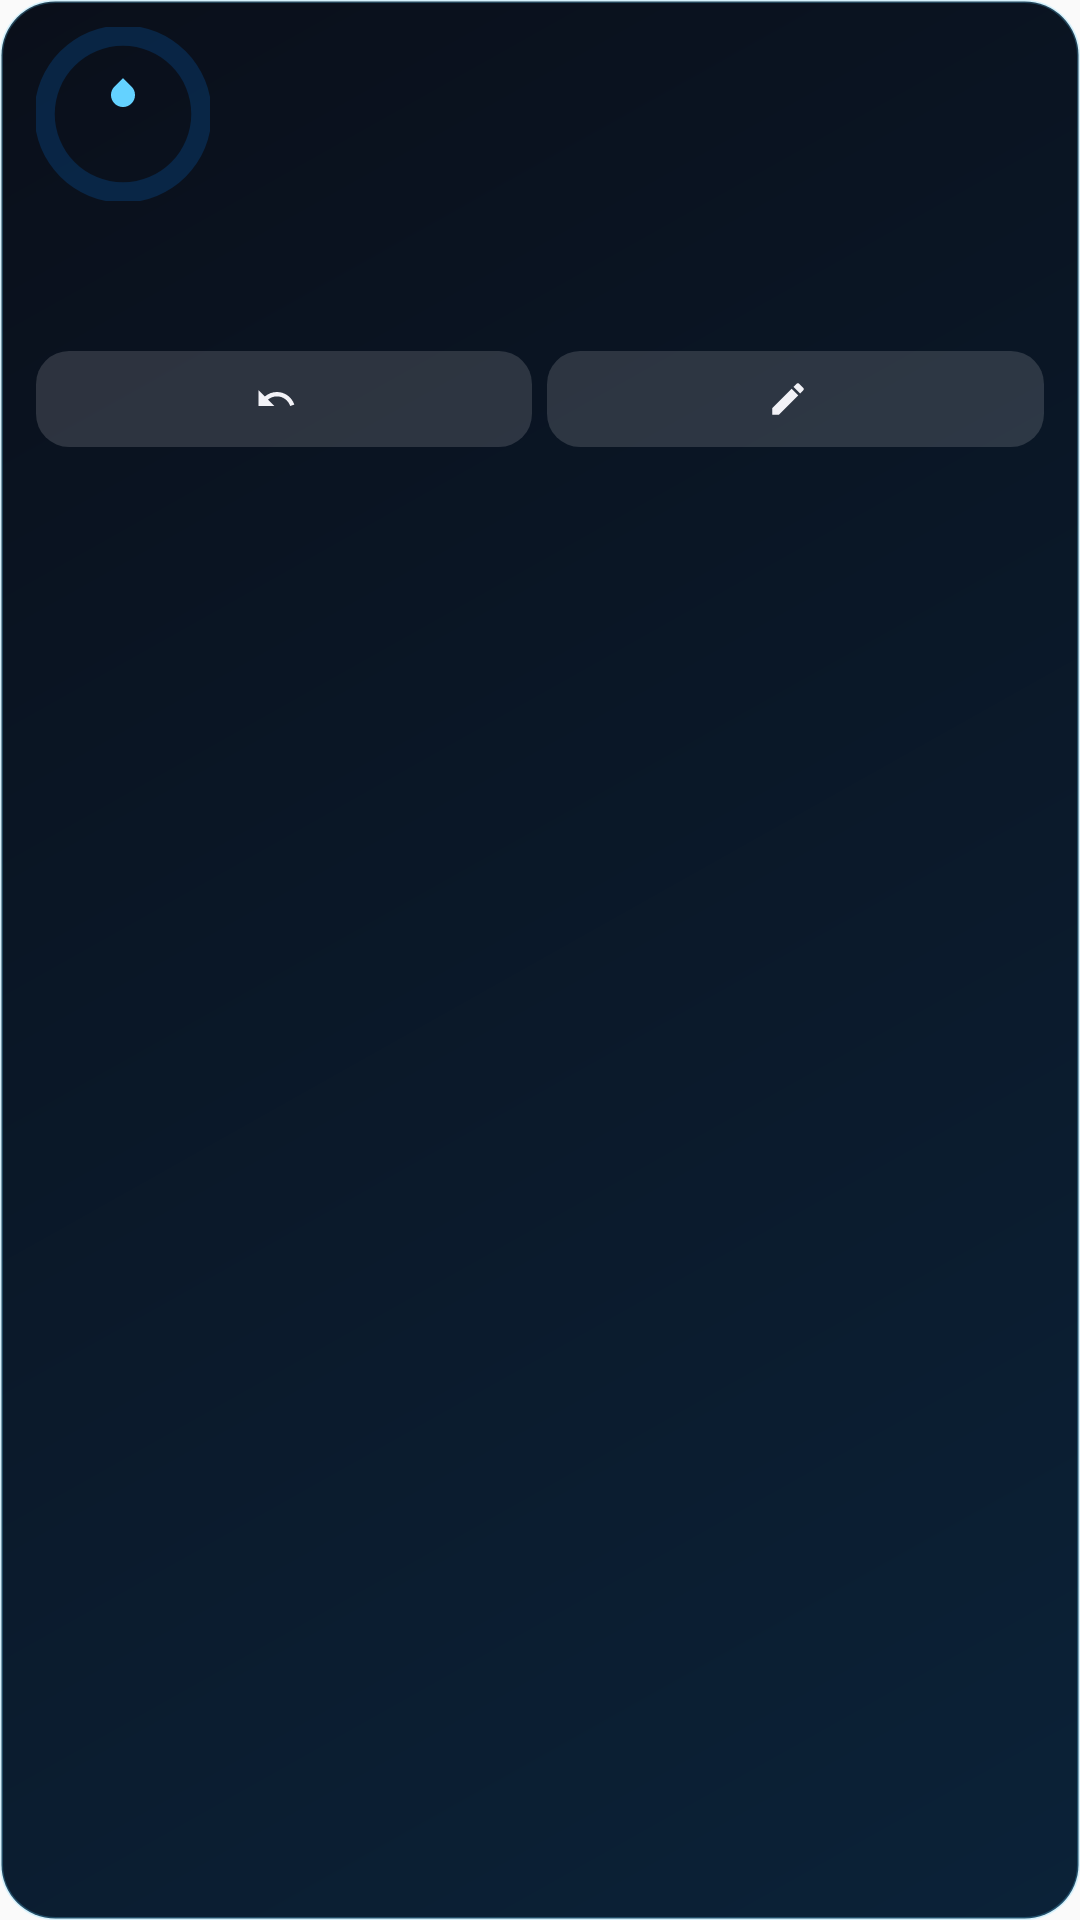

The Android layout XML behind this screen, and the referenced resources:
<!-- AndroidManifest.xml: application theme AppTheme -->
<!-- res/layout/notif_water.xml -->
<?xml version="1.0" encoding="utf-8"?>
<LinearLayout xmlns:android="http://schemas.android.com/apk/res/android"
    android:id="@+id/w_root"
    android:layout_width="match_parent" android:layout_height="wrap_content" android:background="@drawable/notif_water_card" android:paddingStart="12dp" android:paddingTop="9dp" android:paddingEnd="12dp" android:paddingBottom="9dp"
    android:orientation="vertical">
<LinearLayout android:layout_width="match_parent" android:layout_height="wrap_content" android:gravity="center_vertical" android:orientation="horizontal">
    <FrameLayout android:layout_width="58dp" android:layout_height="58dp">
    <ProgressBar android:id="@+id/w_ring" style="?android:attr/progressBarStyleHorizontal"
        android:layout_width="match_parent" android:layout_height="match_parent" android:indeterminate="false" android:max="1000"
        android:minHeight="58dp" android:maxHeight="58dp" android:minWidth="58dp" android:maxWidth="58dp"
        android:mirrorForRtl="false" android:progressDrawable="@drawable/notif_ring_water" />
    <ProgressBar android:id="@+id/w_ring_ok" style="?android:attr/progressBarStyleHorizontal"
        android:layout_width="match_parent" android:layout_height="match_parent" android:indeterminate="false" android:max="1000"
        android:minHeight="58dp" android:maxHeight="58dp" android:minWidth="58dp" android:maxWidth="58dp"
        android:mirrorForRtl="false" android:progressDrawable="@drawable/notif_ring_water_ok" android:visibility="gone" />
    <LinearLayout android:layout_width="match_parent" android:layout_height="match_parent" android:gravity="center" android:orientation="vertical">
        <ImageView android:id="@+id/w_ring_i" android:layout_width="12dp" android:layout_height="12dp" android:contentDescription="@null" android:src="@drawable/ic_w_drop" android:tint="#FF64D2FF" />
<TextView android:id="@+id/w_pct" android:layout_width="wrap_content" android:layout_height="wrap_content"
    android:includeFontPadding="false" android:maxLines="1" android:ellipsize="end" android:textColor="#FFF2F2F7" android:textSize="11.5sp" android:textStyle="bold" android:layout_marginTop="1dp" android:fontFeatureSettings="tnum"/>
    </LinearLayout>
</FrameLayout>
    <LinearLayout android:layout_width="0dp" android:layout_height="wrap_content" android:layout_weight="1" android:layout_marginStart="10dp" android:orientation="vertical">
        <TextView android:id="@+id/w_amount" android:layout_width="wrap_content" android:layout_height="wrap_content"
    android:includeFontPadding="false" android:maxLines="1" android:ellipsize="end" android:textColor="#FFF2F2F7" android:textSize="17sp" android:textStyle="bold" android:fontFeatureSettings="tnum"/>
        <TextView android:id="@+id/w_sub" android:layout_width="wrap_content" android:layout_height="wrap_content" android:layout_marginTop="3dp" android:ellipsize="end"
            android:includeFontPadding="false" android:maxLines="2" android:textColor="#FFC7C7CC" android:textSize="11sp" />
        <TextView android:id="@+id/w_move" android:layout_width="wrap_content" android:layout_height="wrap_content" android:layout_marginTop="4dp" android:ellipsize="end"
            android:includeFontPadding="false" android:maxLines="2" android:textColor="#FFFFB340" android:textSize="11sp" android:textStyle="bold" android:visibility="gone" />
    </LinearLayout>
</LinearLayout>
<LinearLayout android:id="@+id/w_row" android:layout_width="match_parent" android:layout_height="wrap_content"
    android:layout_marginTop="6dp" android:gravity="center_vertical" android:orientation="horizontal">
    <LinearLayout android:id="@+id/w_c0" android:layout_width="0dp" android:layout_height="38dp" android:layout_weight="1"
    android:background="@drawable/notif_chip" android:gravity="center" android:orientation="horizontal"
    android:paddingStart="4dp" android:paddingEnd="4dp">
    <ImageView android:id="@+id/w_i0" android:layout_width="19dp" android:layout_height="19dp" android:contentDescription="@null" />
    <LinearLayout android:layout_width="wrap_content" android:layout_height="wrap_content" android:layout_marginStart="3dp" android:orientation="vertical">
        <TextView android:id="@+id/w_n0" android:layout_width="wrap_content" android:layout_height="wrap_content"
    android:includeFontPadding="false" android:maxLines="1" android:ellipsize="end" android:textColor="#FFF2F2F7" android:textSize="10sp" android:textStyle="bold" />
        <TextView android:id="@+id/w_m0" android:layout_width="wrap_content" android:layout_height="wrap_content"
    android:includeFontPadding="false" android:maxLines="1" android:ellipsize="end" android:textColor="#FF64D2FF" android:textSize="10sp" android:textStyle="bold" android:layout_marginTop="1dp" android:fontFeatureSettings="tnum"/>
    </LinearLayout>
</LinearLayout><LinearLayout android:id="@+id/w_c1" android:layout_width="0dp" android:layout_height="38dp" android:layout_weight="1"
    android:layout_marginStart="5dp" android:background="@drawable/notif_chip" android:gravity="center" android:orientation="horizontal"
    android:paddingStart="4dp" android:paddingEnd="4dp">
    <ImageView android:id="@+id/w_i1" android:layout_width="19dp" android:layout_height="19dp" android:contentDescription="@null" />
    <LinearLayout android:layout_width="wrap_content" android:layout_height="wrap_content" android:layout_marginStart="3dp" android:orientation="vertical">
        <TextView android:id="@+id/w_n1" android:layout_width="wrap_content" android:layout_height="wrap_content"
    android:includeFontPadding="false" android:maxLines="1" android:ellipsize="end" android:textColor="#FFF2F2F7" android:textSize="10sp" android:textStyle="bold" />
        <TextView android:id="@+id/w_m1" android:layout_width="wrap_content" android:layout_height="wrap_content"
    android:includeFontPadding="false" android:maxLines="1" android:ellipsize="end" android:textColor="#FF64D2FF" android:textSize="10sp" android:textStyle="bold" android:layout_marginTop="1dp" android:fontFeatureSettings="tnum"/>
    </LinearLayout>
</LinearLayout><LinearLayout android:id="@+id/w_c2" android:layout_width="0dp" android:layout_height="38dp" android:layout_weight="1"
    android:layout_marginStart="5dp" android:background="@drawable/notif_chip" android:gravity="center" android:orientation="horizontal"
    android:paddingStart="4dp" android:paddingEnd="4dp">
    <ImageView android:id="@+id/w_i2" android:layout_width="19dp" android:layout_height="19dp" android:contentDescription="@null" />
    <LinearLayout android:layout_width="wrap_content" android:layout_height="wrap_content" android:layout_marginStart="3dp" android:orientation="vertical">
        <TextView android:id="@+id/w_n2" android:layout_width="wrap_content" android:layout_height="wrap_content"
    android:includeFontPadding="false" android:maxLines="1" android:ellipsize="end" android:textColor="#FFF2F2F7" android:textSize="10sp" android:textStyle="bold" />
        <TextView android:id="@+id/w_m2" android:layout_width="wrap_content" android:layout_height="wrap_content"
    android:includeFontPadding="false" android:maxLines="1" android:ellipsize="end" android:textColor="#FF64D2FF" android:textSize="10sp" android:textStyle="bold" android:layout_marginTop="1dp" android:fontFeatureSettings="tnum"/>
    </LinearLayout>
</LinearLayout><LinearLayout android:id="@+id/w_c3" android:layout_width="0dp" android:layout_height="38dp" android:layout_weight="1"
    android:layout_marginStart="5dp" android:background="@drawable/notif_chip" android:gravity="center" android:orientation="horizontal"
    android:paddingStart="4dp" android:paddingEnd="4dp">
    <ImageView android:id="@+id/w_i3" android:layout_width="19dp" android:layout_height="19dp" android:contentDescription="@null" />
    <LinearLayout android:layout_width="wrap_content" android:layout_height="wrap_content" android:layout_marginStart="3dp" android:orientation="vertical">
        <TextView android:id="@+id/w_n3" android:layout_width="wrap_content" android:layout_height="wrap_content"
    android:includeFontPadding="false" android:maxLines="1" android:ellipsize="end" android:textColor="#FFF2F2F7" android:textSize="10sp" android:textStyle="bold" />
        <TextView android:id="@+id/w_m3" android:layout_width="wrap_content" android:layout_height="wrap_content"
    android:includeFontPadding="false" android:maxLines="1" android:ellipsize="end" android:textColor="#FF64D2FF" android:textSize="10sp" android:textStyle="bold" android:layout_marginTop="1dp" android:fontFeatureSettings="tnum"/>
    </LinearLayout>
</LinearLayout>
    
</LinearLayout>
<LinearLayout android:layout_width="match_parent" android:layout_height="wrap_content" android:layout_marginTop="6dp" android:orientation="horizontal">
    <LinearLayout android:id="@+id/w_undo" android:layout_width="0dp" android:layout_height="32dp" android:layout_weight="1" 
    android:background="@drawable/notif_icon_btn" android:gravity="center" android:orientation="horizontal">
    <ImageView android:layout_width="14dp" android:layout_height="14dp" android:contentDescription="@null" android:src="@drawable/ic_w_undo" />
    <TextView android:id="@+id/w_undo_t" android:layout_width="wrap_content" android:layout_height="wrap_content"
    android:includeFontPadding="false" android:maxLines="1" android:ellipsize="end" android:textColor="#FFF2F2F7" android:textSize="11.5sp" android:textStyle="bold" android:layout_marginStart="5dp"/>
</LinearLayout>
    <LinearLayout android:id="@+id/w_edit" android:layout_width="0dp" android:layout_height="32dp" android:layout_weight="1" android:layout_marginStart="5dp"
    android:background="@drawable/notif_icon_btn" android:gravity="center" android:orientation="horizontal">
    <ImageView android:layout_width="14dp" android:layout_height="14dp" android:contentDescription="@null" android:src="@drawable/ic_w_edit" />
    <TextView android:id="@+id/w_edit_t" android:layout_width="wrap_content" android:layout_height="wrap_content"
    android:includeFontPadding="false" android:maxLines="1" android:ellipsize="end" android:textColor="#FFF2F2F7" android:textSize="11.5sp" android:textStyle="bold" android:layout_marginStart="5dp"/>
</LinearLayout>
    <LinearLayout android:id="@+id/w_snooze" android:layout_width="0dp" android:layout_height="32dp" android:layout_weight="1" android:layout_marginStart="5dp"
    android:background="@drawable/notif_icon_btn" android:gravity="center" android:orientation="horizontal" android:visibility="gone">
    <ImageView android:layout_width="14dp" android:layout_height="14dp" android:contentDescription="@null" android:src="@drawable/ic_w_snooze" />
    <TextView android:id="@+id/w_snooze_t" android:layout_width="wrap_content" android:layout_height="wrap_content"
    android:includeFontPadding="false" android:maxLines="1" android:ellipsize="end" android:textColor="#FFF2F2F7" android:textSize="11.5sp" android:textStyle="bold" android:layout_marginStart="5dp"/>
</LinearLayout>
</LinearLayout>
</LinearLayout>
<!-- resources referenced by this layout -->
<resources>
  <!-- drawable ic_w_drop (drawable) -->
  <?xml version="1.0" encoding="utf-8"?>
  <vector xmlns:android="http://schemas.android.com/apk/res/android"
      android:width="16dp" android:height="16dp"
      android:viewportWidth="24" android:viewportHeight="24">
      <path android:pathData="M12,2.7 L17.66,8.35 A8,8 0 1 1 6.34,8.35 Z" android:fillColor="#FF64D2FF" />
  </vector>
  <!-- drawable ic_w_edit (drawable) -->
  <?xml version="1.0" encoding="utf-8"?>
  <vector xmlns:android="http://schemas.android.com/apk/res/android"
      android:width="18dp" android:height="18dp"
      android:viewportWidth="24" android:viewportHeight="24">
      <path android:pathData="M3,17.25 V21 h3.75 L17.81,9.94 l-3.75,-3.75 L3,17.25 z M20.71,7.04 c0.39,-0.39 0.39,-1.02 0,-1.41 l-2.34,-2.34 c-0.39,-0.39 -1.02,-0.39 -1.41,0 l-1.83,1.83 l3.75,3.75 l1.83,-1.83 z" android:fillColor="#FFF2F2F7" />
  </vector>
  <!-- drawable ic_w_snooze (drawable) -->
  <?xml version="1.0" encoding="utf-8"?>
  <vector xmlns:android="http://schemas.android.com/apk/res/android"
      android:width="18dp" android:height="18dp"
      android:viewportWidth="24" android:viewportHeight="24">
      <path android:pathData="M22,5.72 l-4.6,-3.86 l-1.29,1.53 l4.6,3.86 L22,5.72 z M7.88,3.39 L6.6,1.86 L2,5.71 l1.29,1.53 l4.59,-3.85 z M12.5,8 H11 v6 l4.75,2.85 l0.75,-1.23 l-4,-2.37 V8 z M12,4 c-4.97,0 -9,4.03 -9,9 s4.02,9 9,9 c4.97,0 9,-4.03 9,-9 s-4.03,-9 -9,-9 z M12,20 c-3.87,0 -7,-3.13 -7,-7 s3.13,-7 7,-7 s7,3.13 7,7 s-3.13,7 -7,7 z" android:fillColor="#FFF2F2F7" />
  </vector>
  <!-- drawable ic_w_undo (drawable) -->
  <?xml version="1.0" encoding="utf-8"?>
  <vector xmlns:android="http://schemas.android.com/apk/res/android"
      android:width="18dp" android:height="18dp"
      android:viewportWidth="24" android:viewportHeight="24">
      <path android:pathData="M12.5,8 c-2.65,0 -5.05,0.99 -6.9,2.6 L2,7 v9 h9 l-3.62,-3.62 c1.39,-1.16 3.16,-1.88 5.12,-1.88 c3.54,0 6.55,2.31 7.6,5.5 l2.37,-0.78 C21.08,11.03 17.15,8 12.5,8 z" android:fillColor="#FFF2F2F7" />
  </vector>
  <!-- drawable notif_icon_btn (drawable) -->
  <?xml version="1.0" encoding="utf-8"?>
  <shape xmlns:android="http://schemas.android.com/apk/res/android" android:shape="rectangle">
      <solid android:color="#24FFFFFF" />
      <corners android:radius="11dp" />
  </shape>
  <!-- drawable notif_ring_water (drawable) -->
  <?xml version="1.0" encoding="utf-8"?>
  <layer-list xmlns:android="http://schemas.android.com/apk/res/android">
      <item android:id="@android:id/background">
          <shape android:shape="ring" android:innerRadiusRatio="2.55" android:thicknessRatio="8.5" android:useLevel="false">
              <solid android:color="#2E0A84FF" />
          </shape>
      </item>
      <item android:id="@android:id/progress">
          <rotate android:fromDegrees="270" android:toDegrees="270" android:pivotX="50%" android:pivotY="50%">
              <shape android:shape="ring" android:innerRadiusRatio="2.55" android:thicknessRatio="8.5" android:useLevel="true">
                  <gradient android:type="sweep" android:startColor="#FF0A84FF" android:endColor="#FF7ADCFF" />
              </shape>
          </rotate>
      </item>
  </layer-list>
  <!-- drawable notif_water_card (drawable) -->
  <?xml version="1.0" encoding="utf-8"?>
  <shape xmlns:android="http://schemas.android.com/apk/res/android" android:shape="rectangle">
      <gradient android:angle="315" android:startColor="#FF0A0F1A" android:endColor="#FF0B2238" />
      <corners android:radius="18dp" />
      <stroke android:width="1dp" android:color="#4064D2FF" />
  </shape>
  <style name="AppTheme" parent="Theme.AppCompat.Light.DarkActionBar">
          
          <item name="colorPrimary">@color/colorPrimary</item>
          <item name="colorPrimaryDark">@color/colorPrimaryDark</item>
          <item name="colorAccent">@color/colorAccent</item>
      </style>
  <!-- not gathered from this repository: default colours our renderer supplied (Android Studio template values) -->
  <color name="colorPrimary">#FF6200EE</color>
  <color name="colorPrimaryDark">#FF3700B3</color>
  <color name="colorAccent">#FF03DAC5</color>
</resources>
